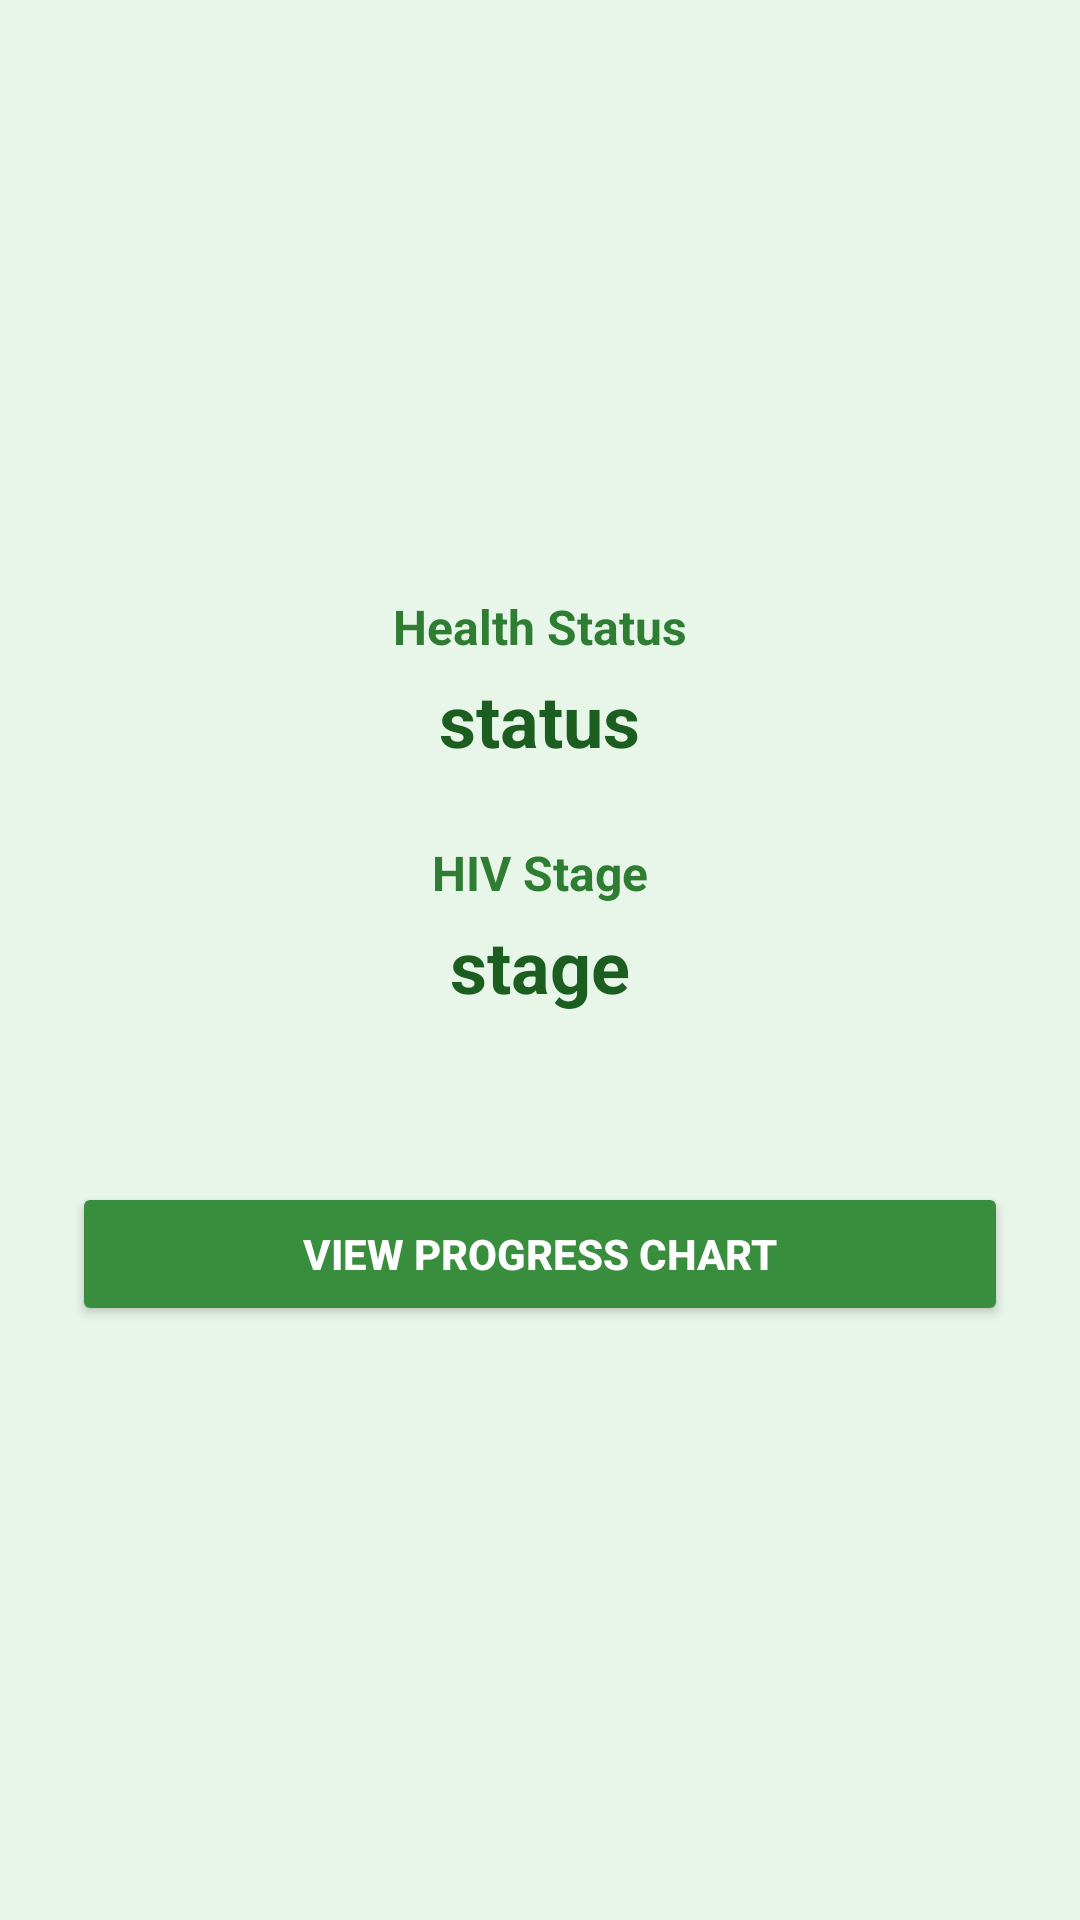

Here is an Android app screen rendered from its layout file. Give the layout XML and the strings, colors and styles it references.
<!-- AndroidManifest.xml: application theme Theme.Aidsappdetection -->
<!-- res/layout/activity_result.xml -->
<LinearLayout xmlns:android="http://schemas.android.com/apk/res/android"
    android:layout_width="match_parent"
    android:layout_height="match_parent"
    android:orientation="vertical"
    android:gravity="center"
    android:padding="24dp"
    android:background="#E8F5E9"> 

    <TextView
        android:id="@+id/statusLabel"
        android:layout_width="wrap_content"
        android:layout_height="wrap_content"
        android:text="Health Status"
        android:textSize="16sp"
        android:textColor="#2E7D32"
        android:layout_marginBottom="4dp"
        android:textStyle="bold"/>

    <TextView
        android:id="@+id/statusText"
        android:layout_width="wrap_content"
        android:layout_height="wrap_content"
        android:text="status"
        android:textSize="24sp"
        android:textColor="#1B5E20"
        android:textStyle="bold"
        android:layout_marginBottom="24dp" />

    <TextView
        android:id="@+id/stageLabel"
        android:layout_width="wrap_content"
        android:layout_height="wrap_content"
        android:text="HIV Stage"
        android:textSize="16sp"
        android:textColor="#2E7D32"
        android:layout_marginBottom="4dp"
        android:textStyle="bold"/>

    <TextView
        android:id="@+id/stageText"
        android:layout_width="wrap_content"
        android:layout_height="wrap_content"
        android:text="stage"
        android:textSize="24sp"
        android:textColor="#1B5E20"
        android:textStyle="bold"
        android:layout_marginBottom="40dp" />

    <Button
        android:id="@+id/chartBtn"
        android:layout_width="match_parent"
        android:layout_height="wrap_content"
        android:text="View Progress Chart"
        android:textColor="#FFFFFF"
        android:backgroundTint="#388E3C"
        android:layout_marginTop="16dp"
        android:padding="12dp"
        android:textStyle="bold"
        android:elevation="4dp"
        android:layout_gravity="center" />

</LinearLayout>
<!-- resources referenced by this layout -->
<resources>
  <style name="Theme.Aidsappdetection" parent="Base.Theme.Aidsappdetection" />
  <style name="Base.Theme.Aidsappdetection" parent="Theme.Material3.DayNight.NoActionBar">
          
          
      </style>
</resources>
